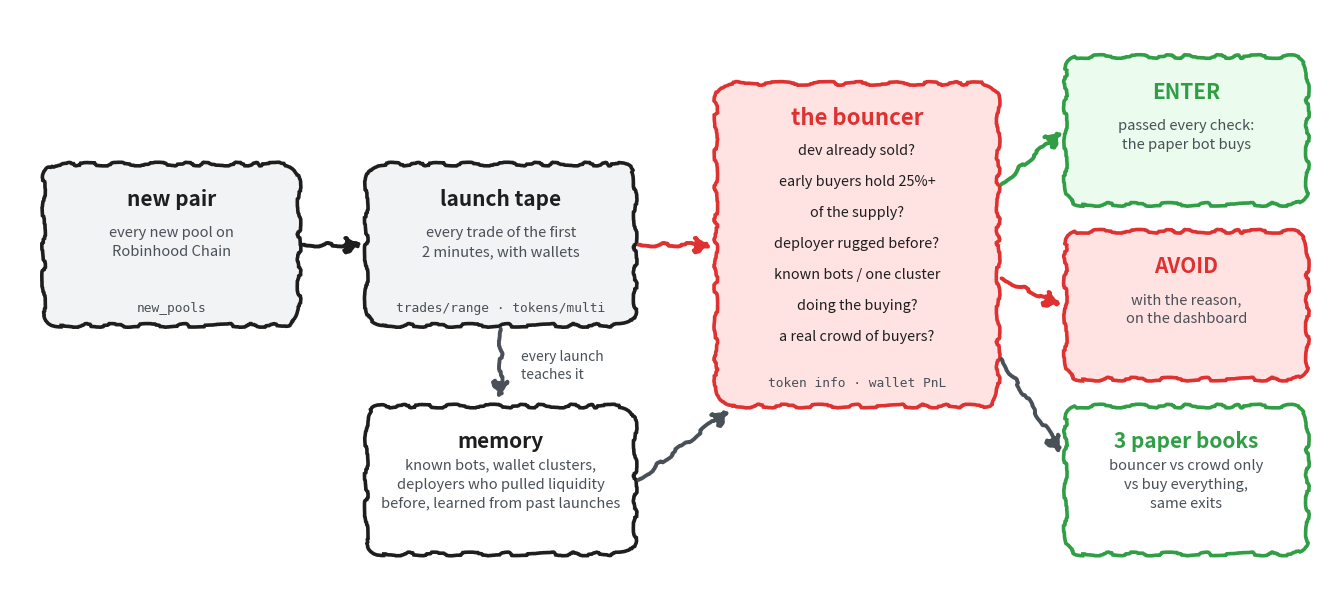

Reproduce this figure in Python. (Note: this script raises an exception after producing the figure.)
"""Renders docs/architecture.png, the hand-drawn pipeline diagram used in the README.

    .venv/Scripts/python.exe docs/make_architecture.py
"""
from pathlib import Path

import matplotlib

matplotlib.use("Agg")
import matplotlib.pyplot as plt  # noqa: E402
from matplotlib.patches import FancyArrowPatch, FancyBboxPatch  # noqa: E402

plt.rcParams["path.sketch"] = (1.8, 120, 24)
plt.rcParams["font.family"] = ["Comic Sans MS", "Segoe Print", "sans-serif"]

INK = "#1e1e1e"
RED, RED_F = "#e03131", "#ffe3e3"
GREEN, GREEN_F = "#2f9e44", "#ebfbee"
GREY, GREY_F = "#495057", "#f1f3f5"

fig, ax = plt.subplots(figsize=(17.0, 9.6), dpi=170)
fig.patch.set_facecolor("#ffffff")
ax.set_facecolor("#ffffff")
ax.set_xlim(-6, 190)
ax.set_ylim(10, 98)
ax.set_aspect("equal")
ax.axis("off")


def box(x0, y0, x1, y1, edge, fill, lw=2.6):
    ax.add_patch(FancyBboxPatch((x0, y0), x1 - x0, y1 - y0, boxstyle="round,pad=1.0,rounding_size=2.6", linewidth=lw, edgecolor=edge, facecolor=fill, zorder=3))


def arrow(p0, p1, color=INK, lw=2.8, scale=24):
    ax.add_patch(FancyArrowPatch(p0, p1, arrowstyle="-|>", mutation_scale=scale, linewidth=lw, color=color, shrinkA=0, shrinkB=0, zorder=4))


def node(x0, y0, x1, y1, edge, fill, title, sub, mono=None, title_size=15):
    box(x0, y0, x1, y1, edge, fill)
    cx, top = (x0 + x1) / 2, y1
    ax.text(cx, top - 4.2, title, ha="center", va="center", fontsize=title_size, fontweight="bold", color=edge, zorder=5)
    ax.text(cx, top - 10.6, sub, ha="center", va="center", fontsize=10.6, color=GREY, linespacing=1.45, zorder=5)
    if mono:
        ax.text(cx, y0 + 1.6, mono, ha="center", va="center", fontsize=9.3, color=GREY, family="monospace", zorder=5)


# data in
node(0, 52, 36, 74, INK, GREY_F, "new pair", "every new pool on\nRobinhood Chain", "new_pools")
node(48, 52, 86, 74, INK, GREY_F, "launch tape", "every trade of the first\n2 minutes, with wallets", "trades/range · tokens/multi")
arrow((37.5, 63), (46.5, 63))

# memory
node(48, 18, 86, 38, INK, "#ffffff", "memory", "known bots, wallet clusters,\ndeployers who pulled liquidity\nbefore, learned from past launches")
arrow((67, 50.5), (67, 40), color=GREY)
ax.text(70, 45, "every launch\nteaches it", ha="left", va="center", fontsize=10, color=GREY, linespacing=1.4, zorder=5)

# the checks
node(100, 40, 140, 86, RED, RED_F, "the bouncer", "", title_size=16)
checks = [
    "dev already sold?",
    "early buyers hold 25%+",
    "of the supply?",
    "deployer rugged before?",
    "known bots / one cluster",
    "doing the buying?",
    "a real crowd of buyers?",
]
for i, line in enumerate(checks):
    ax.text(120, 77 - i * 4.6, line, ha="center", va="center", fontsize=10.4, color=INK, zorder=5)
ax.text(120, 42.5, "token info · wallet PnL", ha="center", va="center", fontsize=9.3, color=GREY, family="monospace", zorder=5)
arrow((87.5, 63), (98.5, 63), color=RED)
arrow((87.5, 28), (101, 38.5), color=GREY)

# outputs
node(152, 70, 186, 90, GREEN, GREEN_F, "ENTER", "passed every check:\nthe paper bot buys")
node(152, 44, 186, 64, RED, RED_F, "AVOID", "with the reason,\non the dashboard")
node(152, 18, 186, 38, GREEN, "#ffffff", "3 paper books", "bouncer vs crowd only\nvs buy everything,\nsame exits")
arrow((141.5, 72), (150.5, 80), color=GREEN)
arrow((141.5, 58), (150.5, 54), color=RED)
arrow((141.5, 46), (150.5, 32), color=GREY)


out = Path(__file__).resolve().parent / "architecture.png"
fig.savefig(out, facecolor="#ffffff", bbox_inches="tight", pad_inches=0.25)
print(out)
